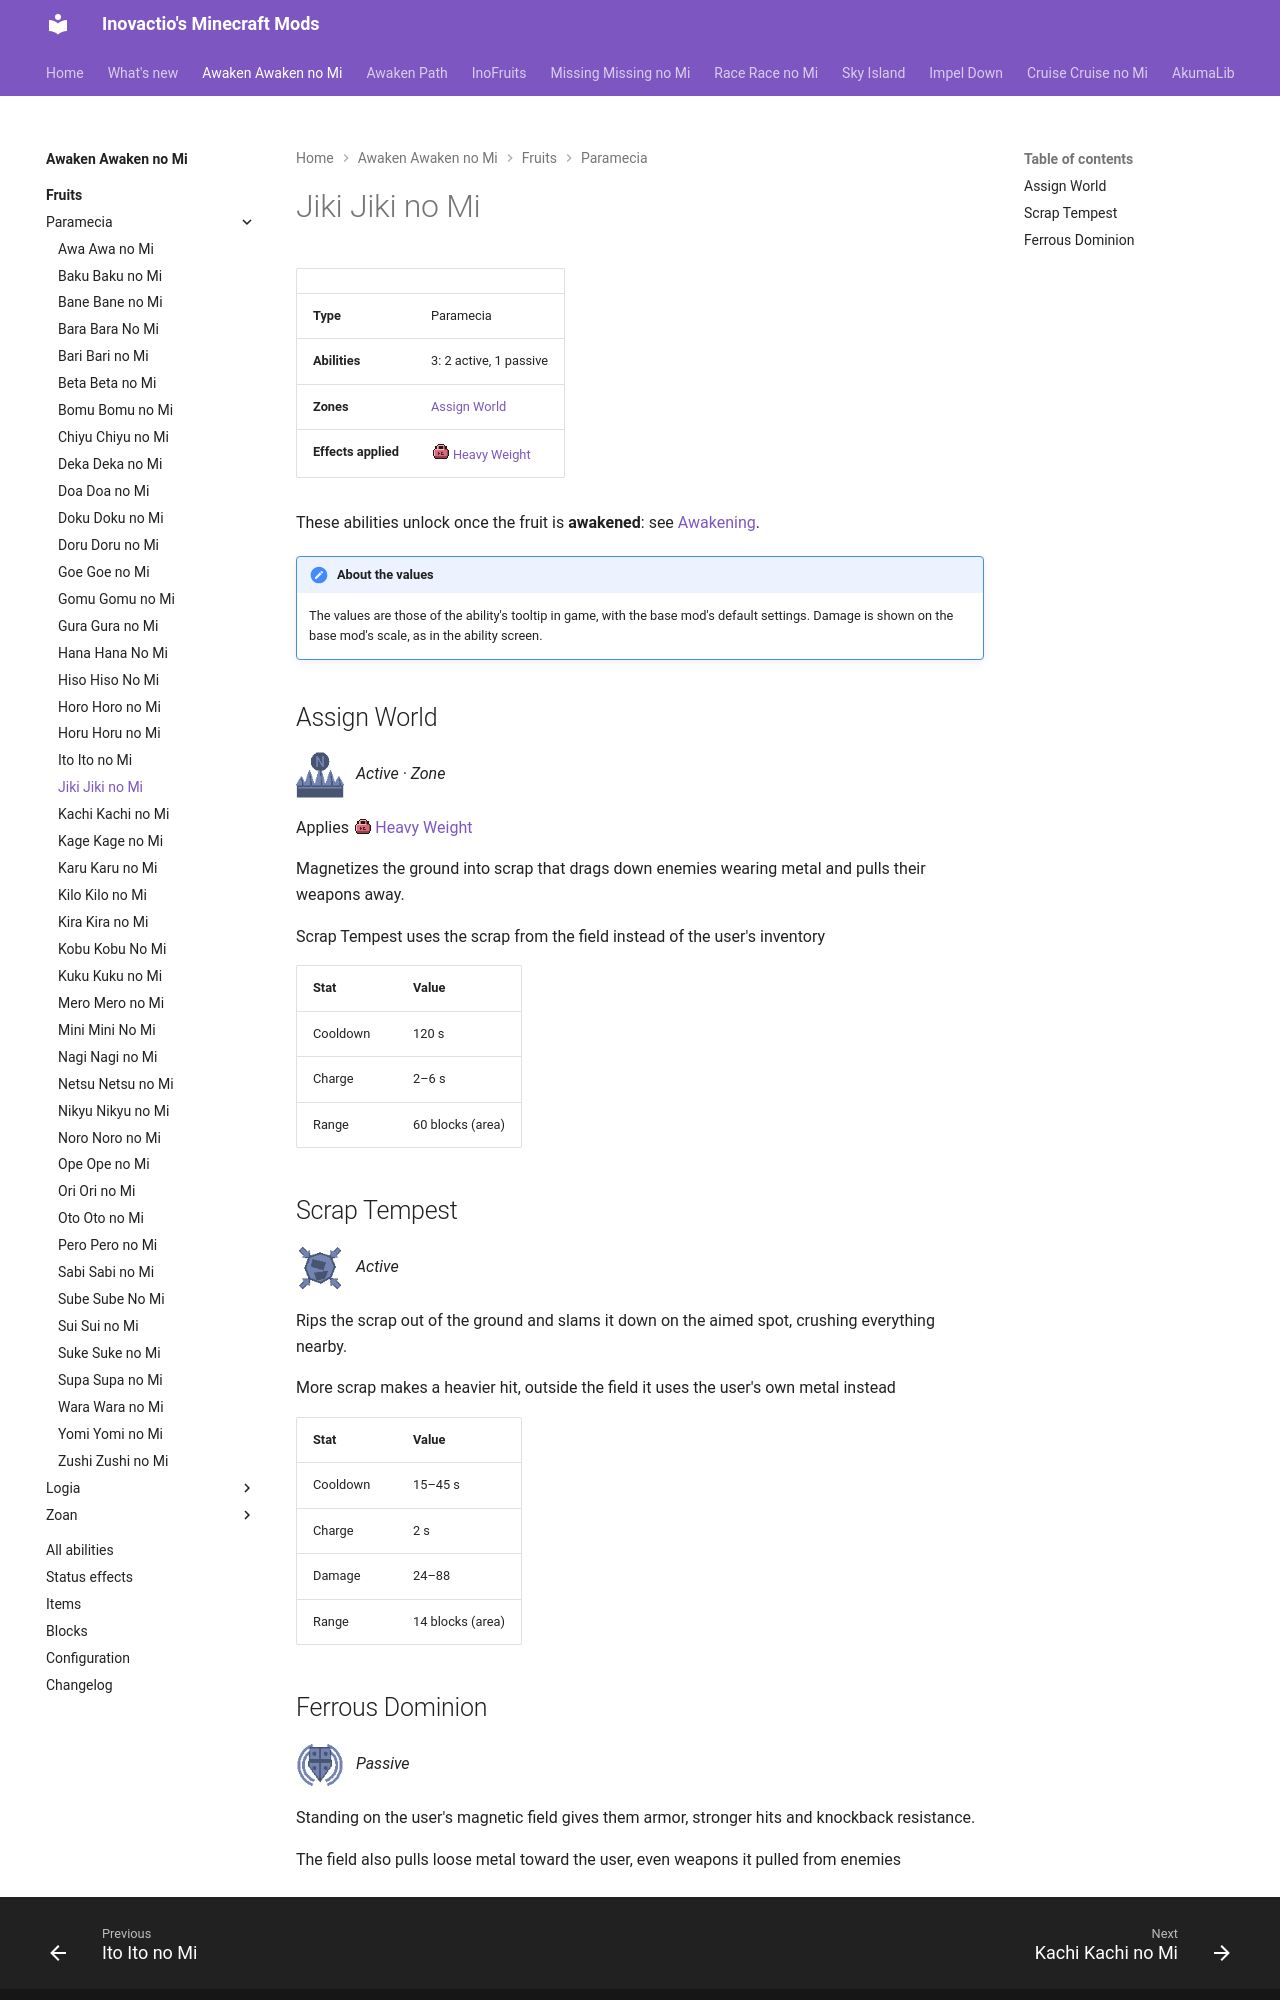

repository: Inovactio/inovactio.github.io · page: mods/awaken-awaken-no-mi/fruits/jiki-jiki-no-mi/index.html · generator: mkdocs

# Jiki Jiki no Mi

| | |
|---|---|
| **Type** | Paramecia |
| **Abilities** | 3: 2 active, 1 passive |
| **Zones** | [Assign World](#assign-world) |
| **Effects applied** | ![](../effect-icons/heavy-weight.png){ .effect-mini .pixelated }[Heavy Weight](../effects.md#effect-heavy-weight) |

These abilities unlock once the fruit is **awakened**: see [Awakening](../index.md#getting-started).

!!! note "About the values"
    The values are those of the ability's tooltip in game, with the base mod's default settings. Damage is shown on the base mod's scale, as in the ability screen.

## Assign World { #assign-world }

![](../abilities/assign-world.png){ .ability-icon } *Active · Zone*

Applies ![](../effect-icons/heavy-weight.png){ .effect-mini .pixelated }[Heavy Weight](../effects.md#effect-heavy-weight)

Magnetizes the ground into scrap that drags down enemies wearing metal and pulls their weapons away.

Scrap Tempest uses the scrap from the field instead of the user's inventory

| Stat | Value |
|---|---|
| Cooldown | 120 s |
| Charge | 2–6 s |
| Range | 60 blocks (area) |

## Scrap Tempest { #scrap-tempest }

![](../abilities/scrap-tempest.png){ .ability-icon } *Active*

Rips the scrap out of the ground and slams it down on the aimed spot, crushing everything nearby.

More scrap makes a heavier hit, outside the field it uses the user's own metal instead

| Stat | Value |
|---|---|
| Cooldown | 15–45 s |
| Charge | 2 s |
| Damage | 24–88 |
| Range | 14 blocks (area) |
